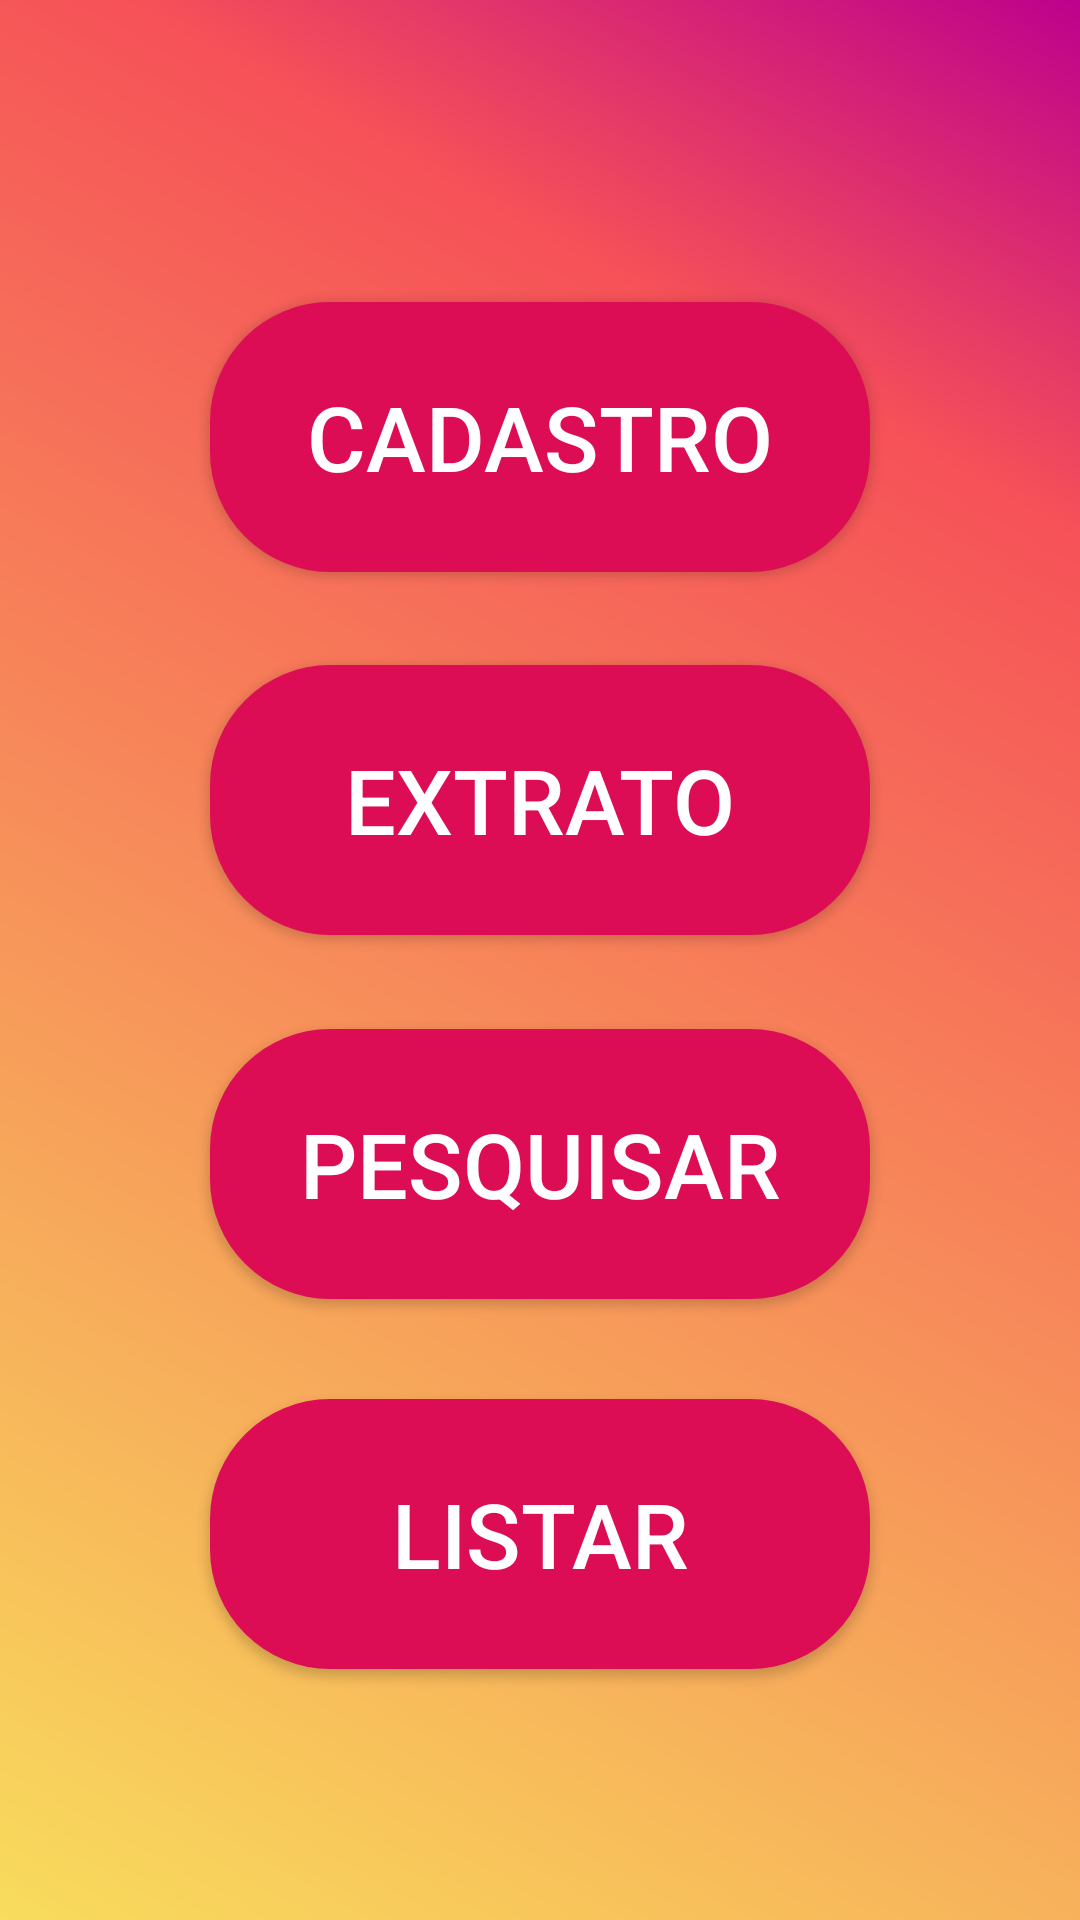

Layout XML and referenced resources for this Android screen:
<!-- AndroidManifest.xml: application theme Theme.FinApp -->
<!-- res/layout/activity_main.xml -->
<?xml version="1.0" encoding="utf-8"?>

<androidx.constraintlayout.widget.ConstraintLayout xmlns:android="http://schemas.android.com/apk/res/android"
    xmlns:app="http://schemas.android.com/apk/res-auto"
    xmlns:tools="http://schemas.android.com/tools"
    android:layout_width="match_parent"
    android:layout_height="match_parent"
    tools:context=".MainActivity"
    android:background="@drawable/fundotela">

    <Button
        android:id="@+id/btnCadastro"

        android:layout_width="0dp"
        android:layout_height="90dp"
        android:layout_marginStart="70dp"
        android:layout_marginTop="100dp"

        android:layout_marginEnd="70dp"
        android:layout_marginBottom="30dp"
        android:background="@drawable/buttonshape"
        android:gravity="center"
        android:isScrollContainer="false"

        android:onClick="abrirCadastro"
        android:src="@drawable/buttonshape"
        android:text="Cadastro"
        android:textColor="#FFFFFF"
        android:textSize="30sp"

        app:backgroundTint="@color/dark_pink"
        app:icon="@android:drawable/ic_menu_add"
        app:layout_constraintBottom_toTopOf="@+id/btnExtrato"
        app:layout_constraintEnd_toEndOf="parent"
        app:layout_constraintStart_toStartOf="parent"
        app:layout_constraintTop_toTopOf="parent" />

    <Button
        android:id="@+id/btnExtrato"

        android:layout_width="0dp"
        android:layout_height="90dp"
        android:layout_marginStart="70dp"
        android:layout_marginTop="220dp"

        android:layout_marginEnd="70dp"
        android:layout_marginBottom="30dp"
        android:background="@drawable/buttonshape"

        android:gravity="center"
        android:src="@drawable/buttonshape"
        android:text="Extrato"
        android:textColor="#FFFFFF"
        android:textSize="30sp"

        app:backgroundTint="@color/dark_pink"
        app:icon="@android:drawable/ic_menu_today"
        app:layout_constraintBottom_toTopOf="@+id/btnPesquisar"
        app:layout_constraintEnd_toEndOf="parent"
        app:layout_constraintStart_toStartOf="parent"
        app:layout_constraintTop_toTopOf="parent" />

    <Button
        android:id="@+id/btnPesquisar"

        android:layout_width="0dp"
        android:layout_height="90dp"
        android:layout_marginStart="70dp"
        android:layout_marginTop="340dp"

        android:layout_marginEnd="70dp"
        android:layout_marginBottom="30dp"
        android:background="@drawable/buttonshape"

        android:gravity="center"
        android:src="@drawable/buttonshape"
        android:text="Pesquisar"
        android:textColor="#FFFFFF"
        android:textSize="30sp"

        app:backgroundTint="@color/dark_pink"
        app:icon="@android:drawable/ic_menu_search"
        app:layout_constraintBottom_toTopOf="@+id/btnListar"
        app:layout_constraintEnd_toEndOf="parent"
        app:layout_constraintStart_toStartOf="parent"
        app:layout_constraintTop_toTopOf="parent" />

    <Button
        android:id="@+id/btnListar"

        android:layout_width="0dp"
        android:layout_height="90dp"
        android:layout_marginStart="70dp"
        android:layout_marginTop="480dp"

        android:layout_marginEnd="70dp"
        android:layout_marginBottom="75dp"
        android:background="@drawable/buttonshape"

        android:gravity="center"
        android:src="@drawable/buttonshape"
        android:text="Listar"
        android:textColor="#FFFFFF"
        android:textSize="30sp"

        app:backgroundTint="@color/dark_pink"
        app:icon="@android:drawable/ic_menu_sort_by_size"
        app:layout_constraintBottom_toTopOf="@+id/btnSair"
        app:layout_constraintEnd_toEndOf="parent"
        app:layout_constraintStart_toStartOf="parent"
        app:layout_constraintTop_toTopOf="parent" />

    <Button
        android:id="@+id/btnSair"

        android:layout_width="0dp"
        android:layout_height="60dp"
        android:layout_marginStart="50dp"
        android:layout_marginTop="645dp"

        android:layout_marginEnd="50dp"
        android:layout_marginBottom="50dp"
        android:background="@drawable/buttonshape"

        android:gravity="center"
        android:onClick="sairApp"
        android:src="@drawable/buttonshape"
        android:text="Sair"
        android:textColor="#FFFFFF"

        android:textSize="30sp"
        app:backgroundTint="@color/dark_pink"

        app:icon="@android:drawable/ic_menu_close_clear_cancel"
        app:layout_constraintBottom_toBottomOf="parent"
        app:layout_constraintEnd_toEndOf="parent"
        app:layout_constraintStart_toStartOf="parent"
        app:layout_constraintTop_toTopOf="parent" />

</androidx.constraintlayout.widget.ConstraintLayout>
<!-- resources referenced by this layout -->
<resources>
  <color name="dark_pink">#dc0d54</color>
  <!-- drawable buttonshape (drawable) -->
  <?xml version="1.0" encoding="utf-8"?>
  
  <shape xmlns:android="http://schemas.android.com/apk/res/android" android:shape="rectangle" >
      <corners
          android:radius="40dp"
          />
      <solid
          android:color="#dc0d54"
          />
      <size
          android:width="130dp"
          android:height="100dp"
          />
  </shape>
  <!-- drawable fundotela (drawable) -->
  <?xml version="1.0" encoding="utf-8"?>
  
  <shape xmlns:android="http://schemas.android.com/apk/res/android">
      <gradient
          android:angle="45"
          android:centerX="79%"
          android:centerColor="#F65158"
          android:startColor="#F8DC5C"
          android:endColor="#BE018C"
          />
  </shape>
  <style name="Theme.FinApp" parent="Theme.MaterialComponents.DayNight.NoActionBar">
          
          <item name="colorPrimary">@color/purple_500</item>
          <item name="colorPrimaryVariant">@color/purple_700</item>
          <item name="colorOnPrimary">@color/white</item>
          
          <item name="colorSecondary">@color/teal_200</item>
          <item name="colorSecondaryVariant">@color/teal_700</item>
          <item name="colorOnSecondary">@color/black</item>
          
          <item name="android:statusBarColor" tools:targetApi="l">?attr/colorPrimaryVariant</item>
          
      </style>
  <color name="purple_500">#FF6200EE</color>
  <color name="purple_700">#FF3700B3</color>
  <color name="white">#FFFFFFFF</color>
  <color name="teal_200">#FF03DAC5</color>
  <color name="teal_700">#FF018786</color>
  <color name="black">#FF000000</color>
</resources>
